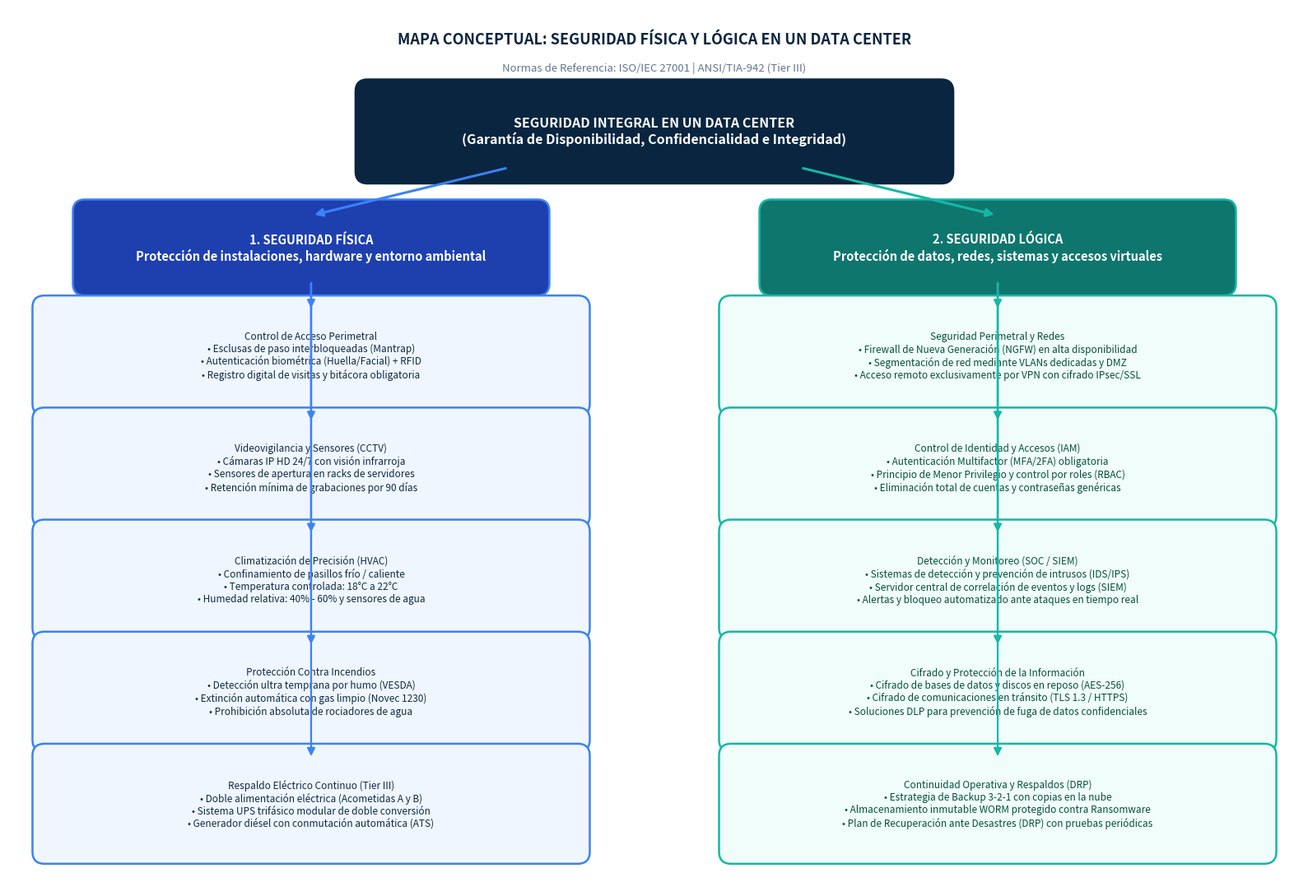

Write the Python code that produced this figure.
import matplotlib.pyplot as plt
import matplotlib.patches as patches

def draw_enhanced_concept_map():
    # Creamos un lienzo amplio y de altísima resolución
    fig, ax = plt.subplots(figsize=(16, 11), dpi=300)
    ax.set_xlim(0, 16)
    ax.set_ylim(0, 11)
    ax.axis('off')
    fig.patch.set_facecolor("#FFFFFF")

    # Paleta de colores profesionales
    NAVY_MAIN = "#0A2540"      # Azul noche elegante
    BLUE_PHYS = "#1E40AF"      # Azul rey para física
    TEAL_LOG = "#0F766E"       # Verde azulado para lógica
    LIGHT_BLUE = "#EFF6FF"     # Fondo suave física
    LIGHT_TEAL = "#F0FDFA"     # Fondo suave lógica
    BORDER_BLUE = "#3B82F6"
    BORDER_TEAL = "#14B8A6"
    LINE_COLOR = "#64748B"

    # Función para dibujar cajas redondeadas estilizadas
    def draw_box(x, y, w, h, text, bg, border, text_color="#FFFFFF", fontsize=9.5, bold=True):
        box = patches.FancyBboxPatch((x, y), w, h,
                                     boxstyle="round,pad=0.2,rounding_size=0.15",
                                     linewidth=1.8, edgecolor=border,
                                     facecolor=bg)
        ax.add_patch(box)
        weight = 'bold' if bold else 'normal'
        ax.text(x + w/2, y + h/2, text, color=text_color, fontsize=fontsize,
                fontweight=weight, ha='center', va='center', fontfamily='sans-serif',
                multialignment='center')

    # Función para dibujar flechas conectores
    def draw_conn(x1, y1, x2, y2, color=LINE_COLOR, lw=2.0):
        ax.annotate("", xy=(x2, y2), xytext=(x1, y1),
                    arrowprops=dict(arrowstyle="-|>", color=color, lw=lw,
                                    shrinkA=3, shrinkB=3,
                                    mutation_scale=14,
                                    connectionstyle="arc3,rad=0"))

    # TÍTULO DEL MAPA
    ax.text(8.0, 10.6, "MAPA CONCEPTUAL: SEGURIDAD FÍSICA Y LÓGICA EN UN DATA CENTER",
            color=NAVY_MAIN, fontsize=13, fontweight='bold', ha='center', va='center')
    ax.text(8.0, 10.25, "Normas de Referencia: ISO/IEC 27001 | ANSI/TIA-942 (Tier III)",
            color="#64748B", fontsize=9.5, fontstyle='italic', ha='center', va='center')

    # 1. NODO CENTRAL
    draw_box(4.5, 9.0, 7.0, 0.9,
             "SEGURIDAD INTEGRAL EN UN DATA CENTER\n(Garantía de Disponibilidad, Confidencialidad e Integridad)",
             NAVY_MAIN, NAVY_MAIN, "#FFFFFF", 11.5, True)

    # 2. RAMAS PRINCIPALES (NIVEL 2)
    # Izquierda: Seguridad Física
    draw_box(1.0, 7.6, 5.5, 0.8,
             "1. SEGURIDAD FÍSICA\nProtección de instalaciones, hardware y entorno ambiental",
             BLUE_PHYS, BORDER_BLUE, "#FFFFFF", 10.5, True)
    draw_conn(6.2, 9.0, 3.75, 8.4, BORDER_BLUE, 2.2)

    # Derecha: Seguridad Lógica
    draw_box(9.5, 7.6, 5.5, 0.8,
             "2. SEGURIDAD LÓGICA\nProtección de datos, redes, sistemas y accesos virtuales",
             TEAL_LOG, BORDER_TEAL, "#FFFFFF", 10.5, True)
    draw_conn(9.8, 9.0, 12.25, 8.4, BORDER_TEAL, 2.2)

    # 3. PILARES DE SEGURIDAD FÍSICA (Izquierda - 5 bloques)
    fisica_sub = [
        ("Control de Acceso Perimetral",
         "• Esclusas de paso interbloqueadas (Mantrap)\n• Autenticación biométrica (Huella/Facial) + RFID\n• Registro digital de visitas y bitácora obligatoria", 6.1),
        ("Videovigilancia y Sensores (CCTV)",
         "• Cámaras IP HD 24/7 con visión infrarroja\n• Sensores de apertura en racks de servidores\n• Retención mínima de grabaciones por 90 días", 4.7),
        ("Climatización de Precisión (HVAC)",
         "• Confinamiento de pasillos frío / caliente\n• Temperatura controlada: 18°C a 22°C\n• Humedad relativa: 40% - 60% y sensores de agua", 3.3),
        ("Protección Contra Incendios",
         "• Detección ultra temprana por humo (VESDA)\n• Extinción automática con gas limpio (Novec 1230)\n• Prohibición absoluta de rociadores de agua", 1.9),
        ("Respaldo Eléctrico Continuo (Tier III)",
         "• Doble alimentación eléctrica (Acometidas A y B)\n• Sistema UPS trifásico modular de doble conversión\n• Generador diésel con conmutación automática (ATS)", 0.5)
    ]

    for title, desc, y in fisica_sub:
        draw_box(0.5, y, 6.5, 1.1, f"{title}\n{desc}", LIGHT_BLUE, BORDER_BLUE, "#0F2942", 8.5, False)
        draw_conn(3.75, 7.6, 3.75, y + 1.1, BORDER_BLUE, 1.6)

    # 4. PILARES DE SEGURIDAD LÓGICA (Derecha - 5 bloques)
    logica_sub = [
        ("Seguridad Perimetral y Redes",
         "• Firewall de Nueva Generación (NGFW) en alta disponibilidad\n• Segmentación de red mediante VLANs dedicadas y DMZ\n• Acceso remoto exclusivamente por VPN con cifrado IPsec/SSL", 6.1),
        ("Control de Identidad y Accesos (IAM)",
         "• Autenticación Multifactor (MFA/2FA) obligatoria\n• Principio de Menor Privilegio y control por roles (RBAC)\n• Eliminación total de cuentas y contraseñas genéricas", 4.7),
        ("Detección y Monitoreo (SOC / SIEM)",
         "• Sistemas de detección y prevención de intrusos (IDS/IPS)\n• Servidor central de correlación de eventos y logs (SIEM)\n• Alertas y bloqueo automatizado ante ataques en tiempo real", 3.3),
        ("Cifrado y Protección de la Información",
         "• Cifrado de bases de datos y discos en reposo (AES-256)\n• Cifrado de comunicaciones en tránsito (TLS 1.3 / HTTPS)\n• Soluciones DLP para prevención de fuga de datos confidenciales", 1.9),
        ("Continuidad Operativa y Respaldos (DRP)",
         "• Estrategia de Backup 3-2-1 con copias en la nube\n• Almacenamiento inmutable WORM protegido contra Ransomware\n• Plan de Recuperación ante Desastres (DRP) con pruebas periódicas", 0.5)
    ]

    for title, desc, y in logica_sub:
        draw_box(9.0, y, 6.5, 1.1, f"{title}\n{desc}", LIGHT_TEAL, BORDER_TEAL, "#064E3B", 8.5, False)
        draw_conn(12.25, 7.6, 12.25, y + 1.1, BORDER_TEAL, 1.6)

    plt.tight_layout()
    plt.savefig("mapa_conceptual_datacenter_hd.png", dpi=300, bbox_inches='tight')
    plt.close()
    print("Mapa conceptual HD generado con éxito en mapa_conceptual_datacenter_hd.png")

if __name__ == "__main__":
    draw_enhanced_concept_map()
